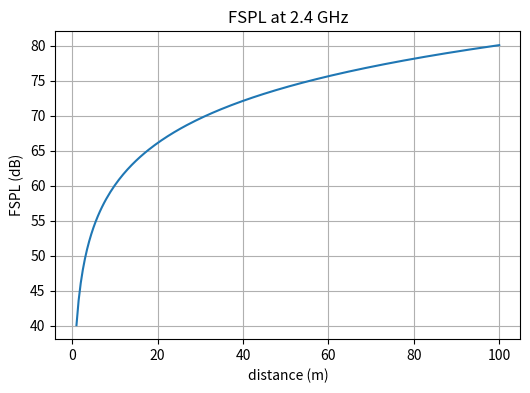

Recreate this plot in Python.
import numpy as np
import matplotlib.pyplot as plt

C = 2.99792458e8        # speed of light, m/s
EPS0 = 8.8541878128e-12 # vacuum permittivity, F/m

def wavelength(f_hz):
    return C / f_hz


def fspl_db(d_m, f_hz):
    # Free-space path loss in dB. d_m > 0.
    return 20*np.log10(4*np.pi*np.asarray(d_m, float)*f_hz / C)

def fspl_db_eng(d_km, f_mhz):
    # Engineering form; equivalent to fspl_db for the same distance/frequency.
    return 32.44 + 20*np.log10(d_km) + 20*np.log10(f_mhz)

# demo: 2.4 GHz over 1..100 m
f = 2.4e9
d = np.linspace(1, 100, 200)
plt.figure(figsize=(6,4))
plt.plot(d, fspl_db(d, f))
plt.xlabel("distance (m)"); plt.ylabel("FSPL (dB)")
plt.title(f"FSPL at {f/1e9:.1f} GHz"); plt.grid(True); plt.show()

# spot check equivalence of the two forms
print(fspl_db(1000, 2.4e9), fspl_db_eng(1.0, 2400.0))


def link_margin_db(eirp_dbm, path_loss_db, g_rx_db, th_rx_dbm):
    # Master link-budget equation (all dB). Margin > 0 => the link closes.
    return eirp_dbm - path_loss_db + g_rx_db - th_rx_dbm

def friis_received_power_dbm(pt_dbm, gt_db, gr_db, d_m, f_hz):
    # Pr = Pt + Gt + Gr - FSPL (dB form of Friis, eq 4.1).
    return pt_dbm + gt_db + gr_db - fspl_db(d_m, f_hz)

# Example 4.1: 100 m, 10 GHz, Pt=0.1 W (20 dBm), Gt=Gr=5 dB, TH=-85 dBm
eirp = 20 + 5                       # dBm (Pt + Gt)
pl   = fspl_db(100, 10e9)
print(f"Ex 4.1: EIRP={eirp} dBm, FSL={pl:.1f} dB, margin={link_margin_db(eirp, pl, 5, -85):.1f} dB (book 22.6 dB)")


def thermal_noise_dbm(B_hz, nf_db=0.0):
    # AWGN floor: -174 dBm/Hz (kT0 at 290 K) + 10log10(B) + noise figure.
    return -174.0 + 10*np.log10(B_hz) + nf_db

def noise_figure_db_from_temp(Te_K, T0=290.0):
    return 10*np.log10(1 + Te_K/T0)                 # F = 1 + Te/T0 (eq 4.12), in dB

def cascade_noise_factor(F_list, G_list):
    # Friis cascade, linear noise factors F and gains G (standard -1 form; see note above).
    F_tot = F_list[0]; g = 1.0
    for i in range(1, len(F_list)):
        g *= G_list[i-1]
        F_tot += (F_list[i] - 1.0)/g
    return F_tot

# Example 4.2: 10 Msym/s -> B ~ 10 MHz, Te=870 K
nf = noise_figure_db_from_temp(870)
N  = thermal_noise_dbm(10e6, nf)
print(f"Ex 4.2: NF={nf:.1f} dB, N={N:.0f} dBm = {N-30:.0f} dBW (book 6 dB, -128 dBW)")

# Example 4.3: 7 dB cable loss before a receiver of Te=630 K
nf_rx = noise_figure_db_from_temp(630)
print(f"Ex 4.3: Rx NF={nf_rx:.1f} dB + 7 dB cable = {nf_rx+7:.1f} dB (simple add)")
F_cable = 10**(7/10.0); G_cable = 1/F_cable         # passive attenuator: F = L, G = 1/L
F_tot = cascade_noise_factor([F_cable, 10**(nf_rx/10.0)], [G_cable, 1.0])
print(f"        cascade check: {10*np.log10(F_tot):.1f} dB")


# Synthesis: noise floor -> threshold -> path-loss budget the engine's PL(x,y) is compared to
B, NF, snr_req = 20e6, 6.0, 10.0                    # 20 MHz, 6 dB NF, need 10 dB SNR
th = thermal_noise_dbm(B, NF) + snr_req             # receiver threshold, dBm
print(f"floor {thermal_noise_dbm(B,NF):.1f} dBm + SNR {snr_req:.0f} dB  ->  TH_Rx = {th:.1f} dBm")
eirp, gr = 25.0, 5.0
print(f"budget: EIRP {eirp:.0f} + Gr {gr:.0f} - TH {th:.1f} = {eirp+gr-th:.1f} dB path loss allowed")
print("=> coverage(x,y) = PL(x,y) < this  (equivalently link_margin > 0)")


def interference_for_margin_dbm(noise_dbm, margin_db):
    # Max total interference power (dBm) for a given interference-margin (noise-floor rise).
    return noise_dbm + 10*np.log10(10**(margin_db/10.0) - 1)

def interference_margin_db(noise_dbm, interference_dbm):
    return 10*np.log10(1 + 10**((interference_dbm - noise_dbm)/10.0))

def eb_n0_db(snr_db, B_hz, Rb_bps):
    # Eb/N0 (dB) = SNR + 10log10(B/Rb). Use the DATA bit rate Rb, not the channel rate.
    return snr_db + 10*np.log10(B_hz/Rb_bps)

# Example 4.4: a 1-dB interference margin
print(f"Ex 4.4: 1-dB margin -> interference must stay {-interference_for_margin_dbm(0,1.0):.1f} dB below noise (book 5.9)")


def link_budget(f_hz, d_m, tx_pwr_dbm, tx_gain_db, tx_loss_db, tx_radome_db,
                pl_extra_db, rx_gain_db, rx_radome_db, rx_loss_db, rx_pol_db, rx_pt_db,
                nf_db, bw_hz, snr_req_db, interf_margin_db=0.0):
    eirp = tx_pwr_dbm + tx_gain_db - tx_loss_db - tx_radome_db
    fsl = fspl_db(d_m, f_hz)
    total_pl = fsl + pl_extra_db
    rx_gain = rx_gain_db - rx_radome_db - rx_loss_db - rx_pol_db - rx_pt_db
    rsl = eirp - total_pl + rx_gain
    noise = thermal_noise_dbm(bw_hz, nf_db)
    snr = rsl - noise - interf_margin_db
    threshold = noise + snr_req_db
    net_margin = rsl - interf_margin_db - threshold
    return dict(EIRP=eirp, FSL=fsl, total_PL=total_pl, Rx_gain=rx_gain, RSL=rsl,
                noise=noise, SNR=snr, threshold=threshold, net_margin=net_margin)

# Reproduce book Figure 4.4: 38.6 GHz, 2 km terrestrial mmwave link
lb = link_budget(38.6e9, 2000, tx_pwr_dbm=10, tx_gain_db=32, tx_loss_db=1.5, tx_radome_db=2.0,
                 pl_extra_db=1.0+15.0+2.0+0.2,     # pointing + rain(0.999) + multipath + atmos
                 rx_gain_db=32, rx_radome_db=2.0, rx_loss_db=2.0, rx_pol_db=0.2, rx_pt_db=1.0,
                 nf_db=7.0, bw_hz=25e6, snr_req_db=5.0, interf_margin_db=1.0)
for k in ("EIRP","FSL","total_PL","Rx_gain","RSL","noise","SNR","threshold","net_margin"):
    print(f"  {k:11s} {lb[k]:7.1f}")
print("book Fig 4.4:  EIRP 38.5  FSL 130.2  PL 148.4  RxG 26.8  RSL -83.1  N -93.0  SNR 8.9  TH -88.0  margin 3.9")
